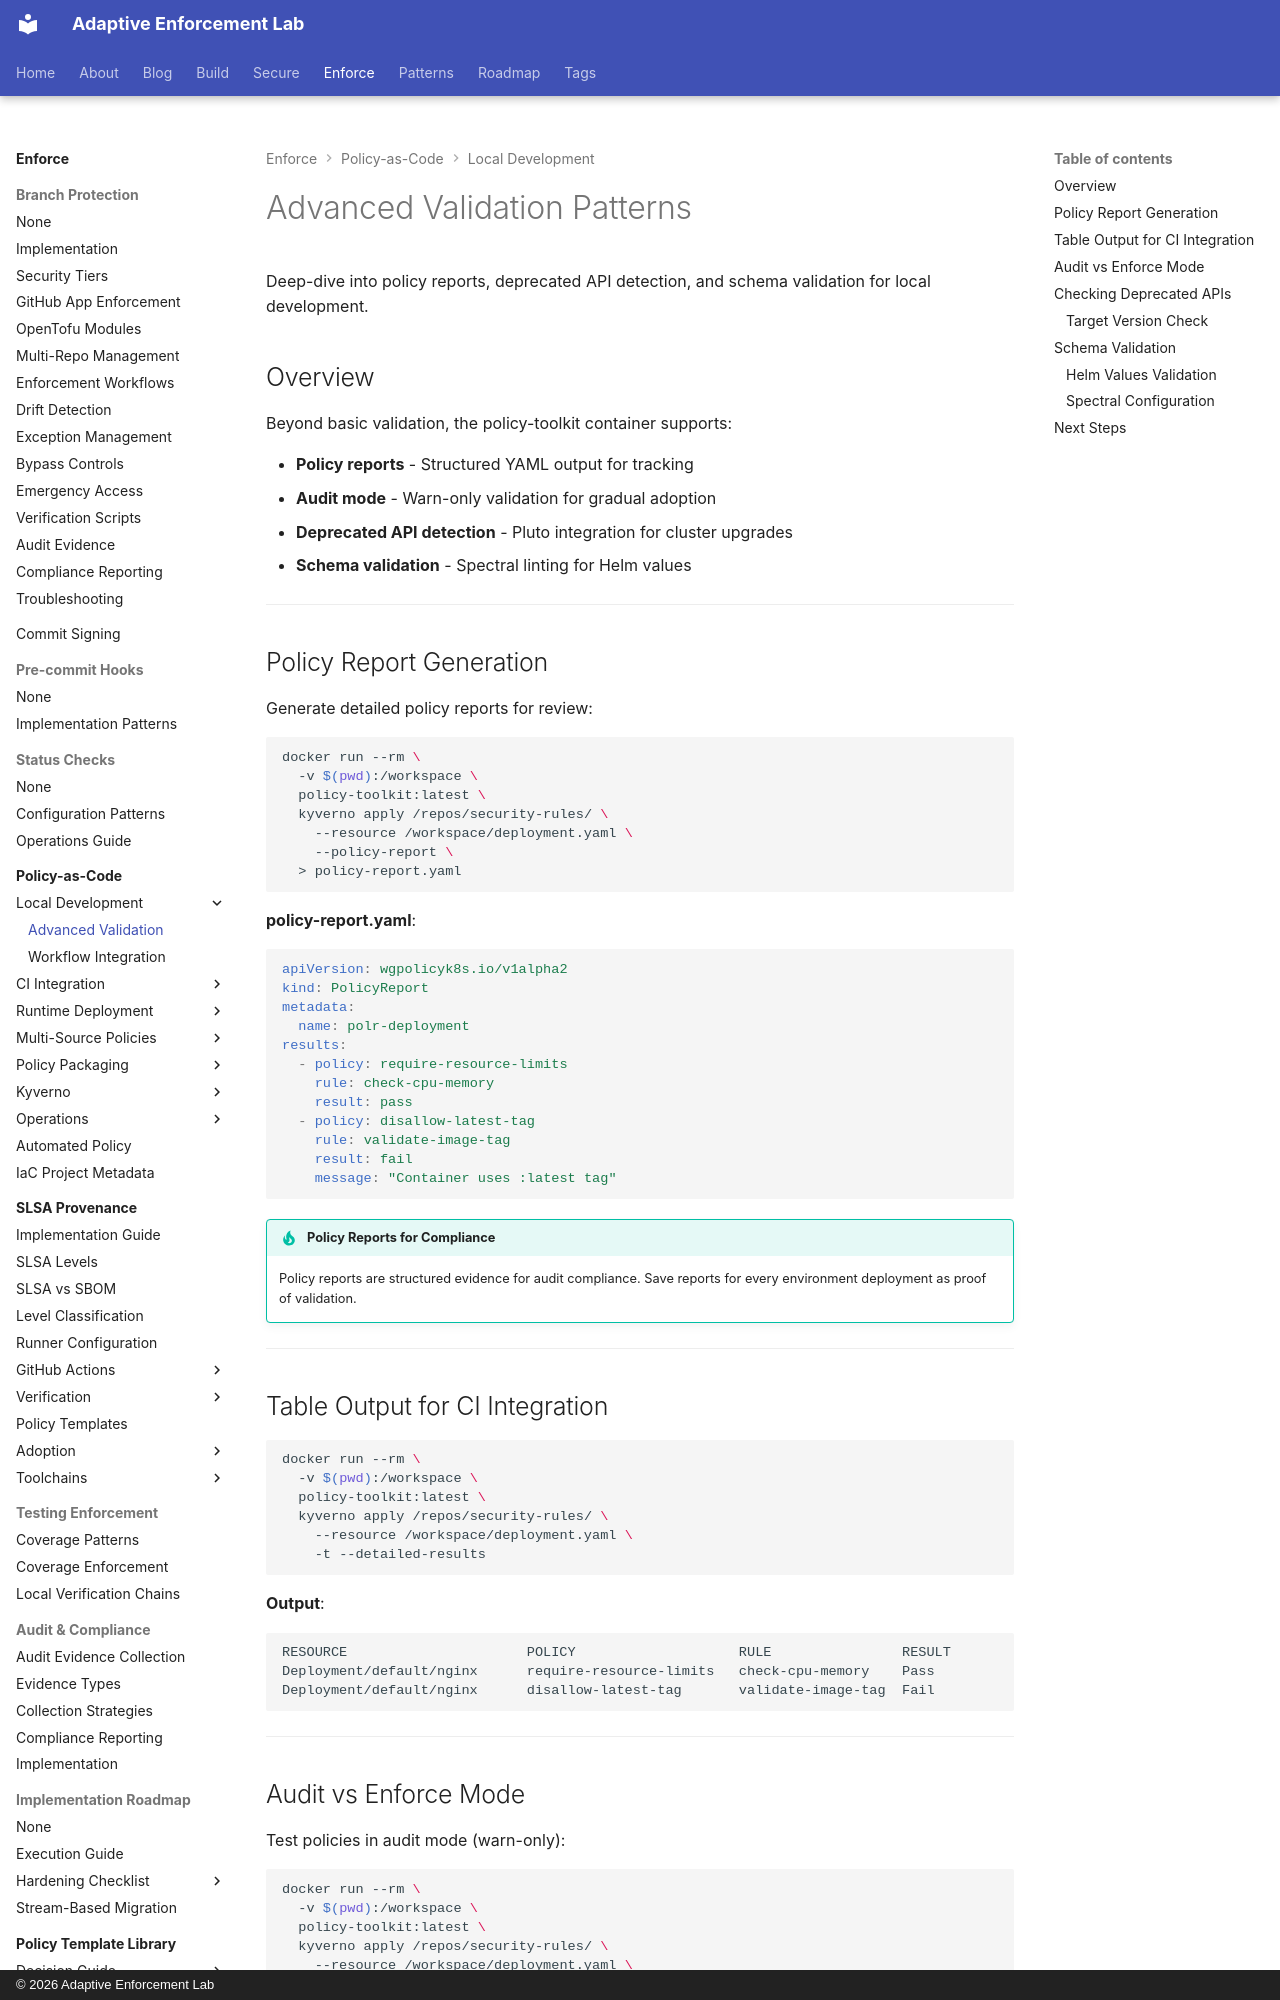

repository: adaptive-enforcement-lab/adaptive-enforcement-lab-com · page: enforce/policy-as-code/local-development/advanced-validation/index.html · generator: mkdocs · copyright: © 2026 Adaptive Enforcement Lab

---
title: Advanced Validation Patterns
description: >-
  Generate policy reports, detect deprecated APIs with Pluto, and validate Helm values with Spectral. Advanced Kyverno CLI patterns for local development.
provenance: human
---
# Advanced Validation Patterns

Deep-dive into policy reports, deprecated API detection, and schema validation for local development.

## Overview

Beyond basic validation, the policy-toolkit container supports:

- **Policy reports** - Structured YAML output for tracking
- **Audit mode** - Warn-only validation for gradual adoption
- **Deprecated API detection** - Pluto integration for cluster upgrades
- **Schema validation** - Spectral linting for Helm values

---

## Policy Report Generation

Generate detailed policy reports for review:

```bash
docker run --rm \
  -v $(pwd):/workspace \
  policy-toolkit:latest \
  kyverno apply /repos/security-rules/ \
    --resource /workspace/deployment.yaml \
    --policy-report \
  > policy-report.yaml
```

**policy-report.yaml**:

```yaml
apiVersion: wgpolicyk8s.io/v1alpha2
kind: PolicyReport
metadata:
  name: polr-deployment
results:
  - policy: require-resource-limits
    rule: check-cpu-memory
    result: pass
  - policy: disallow-latest-tag
    rule: validate-image-tag
    result: fail
    message: "Container uses :latest tag"
```

!!! tip "Policy Reports for Compliance"
    Policy reports are structured evidence for audit compliance. Save reports for every environment deployment as proof of validation.

---

## Table Output for CI Integration

```bash
docker run --rm \
  -v $(pwd):/workspace \
  policy-toolkit:latest \
  kyverno apply /repos/security-rules/ \
    --resource /workspace/deployment.yaml \
    -t --detailed-results
```

**Output**:

```text
RESOURCE                      POLICY                    RULE                RESULT
Deployment/default/nginx      require-resource-limits   check-cpu-memory    Pass
Deployment/default/nginx      disallow-latest-tag       validate-image-tag  Fail
```

---
